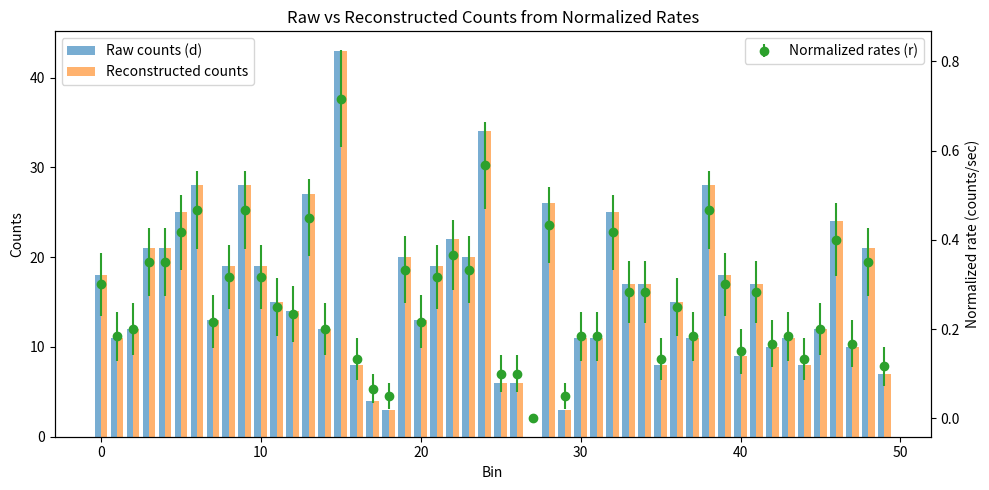

Python code for this plot:
import numpy as np
import matplotlib.pyplot as plt

# --- Using the same simulation as before ---
#np.random.seed()
n_bins = 50
true_rates = np.random.uniform(0, 0.5, n_bins)
t_exp = 60.0
raw_counts = np.random.poisson(true_rates * t_exp)
norm_rates = raw_counts / t_exp
sigma_rates = np.sqrt(raw_counts) / t_exp

# Reconstruct counts
from copy import deepcopy
def reconstruct_counts_from_rates(r, sigma_r, fallback_t=None, replace_zeros_with='median'):
    r = np.asarray(r, dtype=float)
    sigma_r = np.asarray(sigma_r, dtype=float)
    t = np.full_like(r, np.nan)
    d = np.zeros_like(r)
    bad_sigma = sigma_r <= 0
    valid = (r > 0) & (~bad_sigma)
    if np.any(valid):
        t[valid] = r[valid] / (sigma_r[valid] ** 2)
        d[valid] = r[valid] * t[valid]
    zeros = (r == 0) & (~bad_sigma)
    if np.any(zeros):
        if replace_zeros_with in ('median', 'mean'):
            if np.any(valid):
                rep_t = float(np.median(t[valid])) if replace_zeros_with=='median' else float(np.mean(t[valid]))
            else:
                rep_t = fallback_t
            if rep_t is not None:
                t[zeros] = rep_t
                d[zeros] = (sigma_r[zeros]*t[zeros])**2
        elif replace_zeros_with=='fallback' and fallback_t is not None:
            t[zeros] = fallback_t
            d[zeros] = (sigma_r[zeros]*t[zeros])**2
    d[bad_sigma] = np.nan
    t[bad_sigma] = np.nan
    return d, t

d_recon, t_recon = reconstruct_counts_from_rates(norm_rates, sigma_rates, replace_zeros_with='median')

# --- Plotting ---
fig, ax1 = plt.subplots(figsize=(10, 5))

bins = np.arange(n_bins)

# Raw counts
ax1.bar(bins-0.2, raw_counts, width=0.4, label='Raw counts (d)', color='C0', alpha=0.6)

# Reconstructed counts
ax1.bar(bins+0.2, d_recon, width=0.4, label='Reconstructed counts', color='C1', alpha=0.6)

ax1.set_xlabel('Bin')
ax1.set_ylabel('Counts')
ax1.set_title('Raw vs Reconstructed Counts from Normalized Rates')

# Secondary axis: normalized rates
ax2 = ax1.twinx()
ax2.errorbar(bins, norm_rates, yerr=sigma_rates, fmt='o', color='C2', label='Normalized rates (r)')
ax2.set_ylabel('Normalized rate (counts/sec)')

# Legends
ax1.legend(loc='upper left')
ax2.legend(loc='upper right')

plt.tight_layout()
plt.show()
